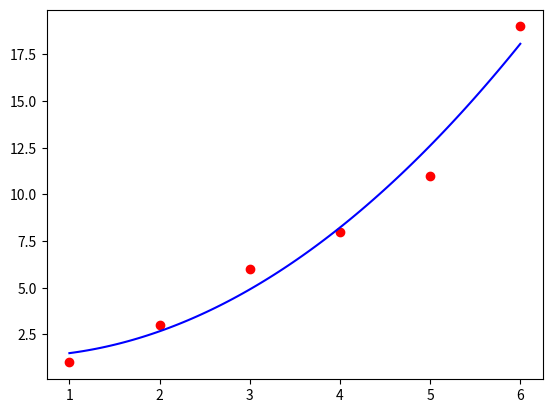

Python code for this plot:

#1차 회귀식
# import numpy as np
# import matplotlib.pyplot as plt
#
# x = [1, 2, 3, 4, 5, 6]
# y = [1, 3, 6, 8, 11, 19]
#
# print(np.polyfit(x, y, 1))
#
# coef, intercept = np.polyfit(x, y, 1)
#
# y_pred = np.array(x) * coef + intercept
#
# plt.figure(figsize=(4, 9))
# plt.plot(x, y_pred, color='b')
#
# plt.scatter(x, y, c='r')
# plt.show()


#2차 회귀식
import numpy as np
import matplotlib.pyplot as plt

x = [1, 2, 3, 4, 5, 6]
y = [1, 3, 6, 8, 11, 19]
poly = np.polyfit(x, y, 2) # 2차, 1차, 상수항 계수가 순서대로 들어있는 배열
X = np.linspace(1, 6, 100) # 곡선을 완만하게 그리기 위한 linspace 객체 선언
print(X.shape, type(X))
y_pred = X ** 2 * poly[0] + X * poly[1] + poly[2]

plt.plot(X, y_pred, color ='b')
plt.scatter(x, y, color = 'r')
plt.show()
